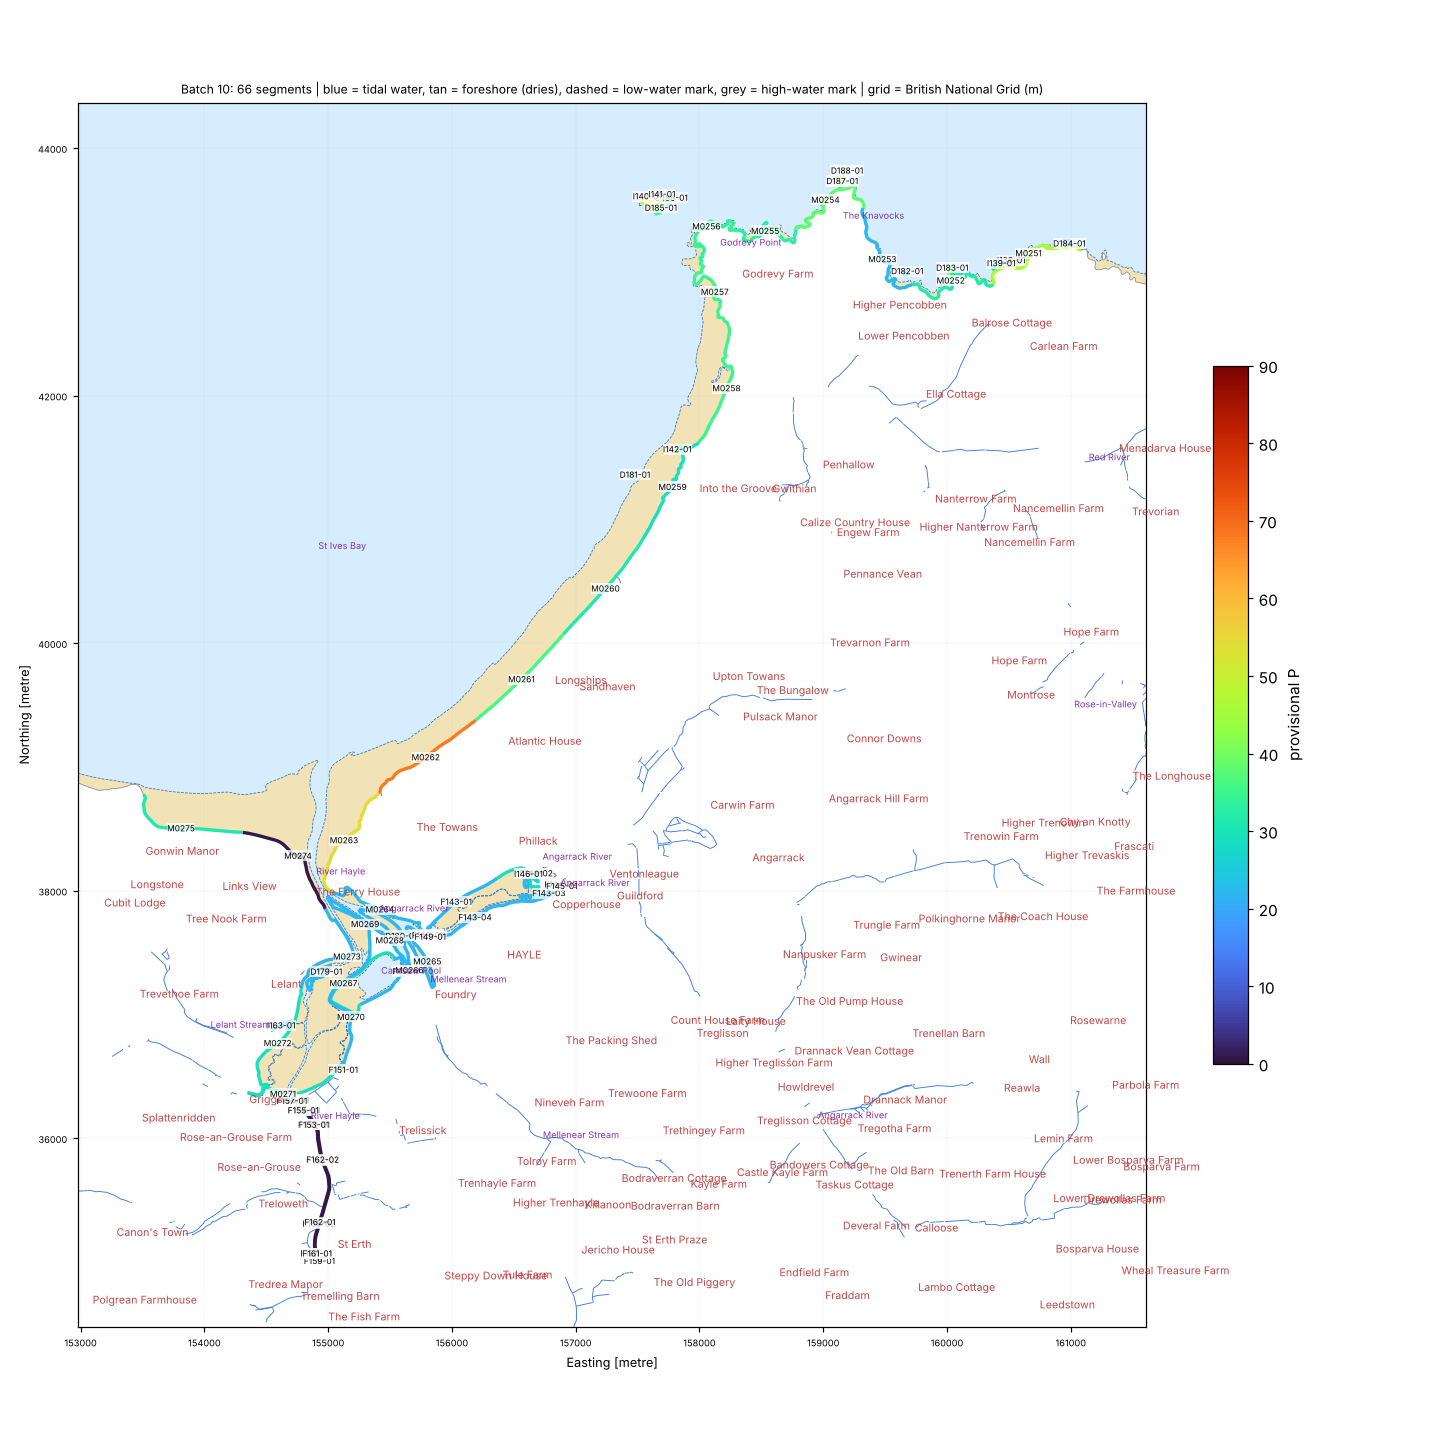

Source data for this figure (header and first rows):
seg_id, group, lat, lon, length_m, names_nearby, nearest_place, setting, aspect_open_deg, intertidal_width_m, maxdepth_150m, maxdepth_300m, maxdepth_1000m, dist_to_5m, dist_to_10m, dist_to_20m, eusm_substrate_100m, eusm_substrate_300m, eusm_substrate_1000m, eusm_nearest_substrate, eusm_nearest_dist_m, eusm_nearest_biozone, eusm_nearest_energy, dist_to_mapped_rock_m
D179-01, DRY, 50.19, -5.434, 603.9, Porth Kidney Sands [Beach, 1345 m]; Hayl…, Lelant (Village, 0.5 km), tidal river / creek, 188.0, 0.0, 0.3, 0.3, 0.5, 1993, 2388, 4427, , , , Sand, 1784, Infralittoral, No energy information, 1799
D180-01, DRY, 50.19, -5.425, 864.2, Black Cliff [Cliff Or Slope, 1131 m]; Ha…, Foundry (Suburban Area, 0.5 km), tidal river / creek, 304.0, 0.0, 0.5, 0.5, 2.0, 1909, 2201, 4333, , , , Sand, 1627, Infralittoral, No energy information, 1638
D181-01, DRY, 50.22, -5.401, 110.8, Ceres Rock [Other Coastal Landform, 24 m…, Gwithian (Village, 1.1 km), open coast, 322.0, 0.0, 0.6, 4.6, 15.6, 315.3, 538.4, 2080, Sand, Rock or other hard substrata, Sand, Sand, 0.0, Infralittoral, Low energy, 101.0
D182-01, DRY, 50.24, -5.372, 97.4, Fishing Cove [Bay, 115 m]; Castle Giver …, Gwithian (Village, 2.1 km), open coast, 8.0, 0.0, , 6.3, 16.8, 223.9, 484.0, 1617, , Sand, Sand, Rock or other hard substrata, 101.0, Infralittoral, Low energy, 101.0
D183-01, DRY, 50.24, -5.367, 161.4, Hell's Mouth [Tidal Water, 313 m]; Fishi…, Gwithian (Village, 2.4 km), open coast, 356.0, 0.0, 0.1, 9.2, 17.6, 185.9, 328.5, 1570, , Rock or other hard substrata, Sand, Rock or other hard substrata, 68.0, Infralittoral, Low energy, 68.0
D184-01, DRY, 50.24, -5.353, 161.8, Deadman's Cove [Tidal Water, 296 m]; Hud…, Kehelland (Village, 2.8 km), open coast, 346.0, 0.0, , 5.4, 17.6, 283.6, 638.6, 1534, , Sand, , Rock or other hard substrata, 205.0, Infralittoral, Low energy, 205.0
D185-01, DRY, 50.24, -5.4, 166.4, Godrevy Island [Island, 94 m]; Godrevy P…, Gwithian (Village, 2.5 km), open coast, 338.0, 0.0, 0.2, 9.3, 18.5, 151.1, 334.4, 1193, , Rock or other hard substrata, Rock or other hard substrata, Rock or other hard substrata, 36.0, Infralittoral, Moderate energy, 36.0
D186-01, DRY, 50.24, -5.399, 169.6, Godrevy Island [Island, 173 m]; Godrevy …, Gwithian (Village, 2.6 km), open coast, 348.0, 0.0, 5.0, 10.0, 19.3, 90.3, 296.3, 1110, Rock or other hard substrata, Rock or other hard substrata, Rock or other hard substrata, Rock or other hard substrata, 0.0, Infralittoral, Moderate energy, 0.0
D187-01, DRY, 50.24, -5.379, 155.3, Nathaga Rocks [Other Coastal Landform, 5…, Gwithian (Village, 2.6 km), open coast, 334.0, 0.0, 3.0, 12.8, 19.1, 161.4, 161.4, 1111, Rock or other hard substrata, Rock or other hard substrata, Rock or other hard substrata, Rock or other hard substrata, 64.0, Infralittoral, Low energy, 64.0
D188-01, DRY, 50.25, -5.379, 99.8, Nathaga Rocks [Other Coastal Landform, 4…, Gwithian (Village, 2.7 km), open coast, 339.0, 0.0, 10.7, 13.9, 19.8, 92.8, 92.8, 1018, Rock or other hard substrata, Rock or other hard substrata, Rock or other hard substrata, Rock or other hard substrata, 12.0, Infralittoral, Low energy, 12.0
F143-01, FRAG, 50.19, -5.419, 763.3, Black Cliff [Cliff Or Slope, 1043 m]; Ha…, Phillack (Suburban Area, 0.6 km), tidal river / creek, 124.0, 49.0, 2.0, 2.0, 2.0, 1861, 2134, 4293, , , , Sand, 1554, Infralittoral, No energy information, 1573
F143-02, FRAG, 50.19, -5.41, 763.3, Mexico Towans [Beach, 1402 m]; Black Cli…, Phillack (Suburban Area, 0.2 km), tidal river / creek, 213.0, 14.0, 0.2, 0.2, 2.0, 1909, 2193, 4378, , , , Sand, 1574, Infralittoral, No energy information, 1657
F143-03, FRAG, 50.19, -5.409, 763.3, , Copperhouse (Suburban Area, 0.1 km), tidal river / creek, 265.0, 10.0, , 0.2, 2.0, 2100, 2380, 4569, , , , Sand, 1767, Infralittoral, No energy information, 1849
F143-04, FRAG, 50.19, -5.417, 763.3, Black Cliff [Cliff Or Slope, 1235 m]; Ha…, Phillack (Suburban Area, 0.6 km), tidal river / creek, 343.0, 19.0, 2.0, 2.0, 2.0, 1969, 2243, 4405, , , , Sand, 1660, Infralittoral, No energy information, 1684
F144-01, FRAG, 50.19, -5.408, 123.0, , Copperhouse (Suburban Area, 0.2 km), open coast, 109.0, 74.0, , 0.2, 2.0, 2097, 2371, 4568, , , , Sand, 1757, Infralittoral, Low energy, 1846
F145-01, FRAG, 50.19, -5.407, 119.1, , Copperhouse (Suburban Area, 0.2 km), semi-enclosed bay / estuary mouth, 51.0, 76.0, , 0.2, 2.0, 2097, 2371, 4568, , , , Sand, 1757, Infralittoral, Low energy, 1846
F147-01, FRAG, 50.19, -5.422, 9.9, Black Cliff [Cliff Or Slope, 1173 m]; Ha…, Foundry (Suburban Area, 0.5 km), tidal river / creek, 289.0, 5.0, , 0.5, 2.0, 1989, 2261, 4394, , , , Sand, 1684, Infralittoral, No energy information, 1694
F148-01, FRAG, 50.19, -5.422, 5.2, Black Cliff [Cliff Or Slope, 1177 m]; Ha…, Foundry (Suburban Area, 0.5 km), tidal river / creek, 346.0, 11.0, , 0.5, 2.0, 1988, 2260, 4393, , , , Sand, 1683, Infralittoral, No energy information, 1693
F149-01, FRAG, 50.19, -5.422, 51.4, Black Cliff [Cliff Or Slope, 1196 m]; Ha…, Foundry (Suburban Area, 0.4 km), tidal river / creek, 53.0, 2.0, , 0.5, 2.0, 2013, 2284, 4418, , , , Sand, 1708, Infralittoral, No energy information, 1718
F150-01, FRAG, 50.19, -5.424, 8.2, Black Cliff [Cliff Or Slope, 1420 m]; Ha…, Hayle (Town, 0.3 km), tidal river / creek, 268.0, 35.0, , 0.0, 2.0, 2192, 2490, 4621, , , , Sand, 1918, Infralittoral, No energy information, 1929
F151-01, FRAG, 50.18, -5.431, 175.3, , Trelissick (Hamlet, 0.7 km), estuary / ria / harbour, 214.0, 59.0, , , 0.3, 2738, 3127, 5172, , , , Sand, 2521, Infralittoral, No energy information, 2545
F152-01, FRAG, 50.17, -5.434, 43.1, , Griggs (Other Settlement, 0.7 km), open coast, 94.0, 303.0, , , 0.3, 2951, 3399, 5356, Seabed, , , Sand, 2676, Infralittoral, No energy information, 2720
F153-01, FRAG, 50.17, -5.434, 57.0, , Griggs (Other Settlement, 0.7 km), open coast, 92.0, 297.0, , , 0.3, 2951, 3399, 5356, Seabed, Seabed, , Sand, 2676, Infralittoral, No energy information, 2720
F154-01, FRAG, 50.18, -5.435, 216.5, , Griggs (Other Settlement, 0.5 km), open coast, 91.0, 157.0, , , 0.3, 2951, 3399, 5356, Seabed, , , Sand, 2676, Infralittoral, No energy information, 2720
F155-01, FRAG, 50.18, -5.436, 208.6, , Griggs (Other Settlement, 0.5 km), open coast, 91.0, 154.0, , , 0.3, 2951, 3399, 5356, Seabed, , , Sand, 2676, Infralittoral, No energy information, 2720
F156-01, FRAG, 50.18, -5.437, 14.5, , Griggs (Other Settlement, 0.4 km), semi-enclosed bay / estuary mouth, 236.0, 37.0, , , 0.3, 2951, 3399, 5356, , , , Sand, 2676, Infralittoral, No energy information, 2720
F157-01, FRAG, 50.18, -5.437, 20.9, , Griggs (Other Settlement, 0.4 km), open coast, 90.0, 40.0, , , 0.3, 2951, 3399, 5356, Seabed, , , Sand, 2676, Infralittoral, No energy information, 2720
F158-01, FRAG, 50.17, -5.433, 529.8, , Trelissick (Hamlet, 0.7 km), open coast, 89.0, 581.0, , , 0.3, 2951, 3399, 5356, Seabed, Seabed, , Sand, 2676, Infralittoral, No energy information, 2720
F158-02, FRAG, 50.17, -5.433, 529.8, , St Erth (Village, 0.2 km), open coast, 90.0, 1056, , , 0.3, 2953, 3403, 5357, , , , Sand, 2676, Infralittoral, No energy information, 2721
F159-01, FRAG, 50.16, -5.433, 96.2, , St Erth (Village, 0.2 km), open coast, 91.0, 1352, , , 0.3, 2953, 3403, 5357, , , , Sand, 2676, Infralittoral, No energy information, 2721
F160-01, FRAG, 50.16, -5.433, 28.4, , St Erth (Village, 0.2 km), open coast, 86.0, 1286, , , 0.3, 2953, 3403, 5357, , , , Sand, 2676, Infralittoral, No energy information, 2721
F161-01, FRAG, 50.16, -5.433, 2.4, , St Erth (Village, 0.2 km), semi-enclosed bay / estuary mouth, 120.0, 1289, , , 0.3, 2953, 3403, 5357, Seabed, , , Sand, 2676, Infralittoral, No energy information, 2721
F162-01, FRAG, 50.17, -5.433, 525.1, , St Erth (Village, 0.3 km), open coast, 90.0, 1045, , , 0.3, 2953, 3403, 5357, , , , Sand, 2676, Infralittoral, No energy information, 2721
F162-02, FRAG, 50.17, -5.433, 525.1, , Trelissick (Hamlet, 0.7 km), open coast, 89.0, 574.0, , , 0.3, 2951, 3399, 5356, Seabed, , , Sand, 2676, Infralittoral, No energy information, 2720
I138-01, ISLET, 50.24, -5.36, 111.2, Hudder Cove [Tidal Water, 92 m]; Hell's …, Gwithian (Village, 2.7 km), open coast, 350.0, 10.0, , 12.1, 17.6, 161.5, 161.5, 1521, , , Sand, Rock or other hard substrata, 155.0, Infralittoral, No energy information, 155.0
I139-01, ISLET, 50.24, -5.361, 210.8, Hudder Cove [Tidal Water, 164 m]; Hell's…, Gwithian (Village, 2.7 km), open coast, 351.0, 14.0, 12.1, 12.1, 17.6, 78.6, 78.6, 1521, , , Rock or other hard substrata, Rock or other hard substrata, 73.0, Infralittoral, No energy information, 73.0
I140-01, ISLET, 50.24, -5.401, 199.2, Godrevy Island [Island, 56 m]; The Clead…, Gwithian (Village, 2.7 km), open coast, 333.0, 5.0, 8.3, 12.6, 19.7, 58.5, 193.1, 1101, Rock or other hard substrata, Rock or other hard substrata, Rock or other hard substrata, Rock or other hard substrata, 0.0, Infralittoral, High energy, 0.0
I141-01, ISLET, 50.24, -5.4, 364.4, Godrevy Island [Island, 112 m]; Godrevy …, Gwithian (Village, 2.6 km), open coast, 335.0, 6.0, 8.3, 12.6, 19.7, 36.8, 258.4, 1078, Rock or other hard substrata, Rock or other hard substrata, Rock or other hard substrata, Rock or other hard substrata, 0.0, Infralittoral, High energy, 0.0
I142-01, ISLET, 50.22, -5.397, 127.9, Strap Rocks [Other Coastal Landform, 49 …, Gwithian (Village, 0.9 km), open coast, 312.0, 102.0, , 1.9, 14.0, 386.2, 639.3, 2188, , Rock or other hard substrata, Sand, Sand, 128.0, Infralittoral, Moderate energy, 172.0
I146-01, ISLET, 50.19, -5.411, 261.8, Black Cliff [Cliff Or Slope, 1349 m]; Me…, Phillack (Suburban Area, 0.2 km), tidal river / creek, 239.0, 37.0, 0.2, 0.2, 2.0, 1906, 2197, 4375, , , , Sand, 1571, Infralittoral, No energy information, 1656
I163-01, ISLET, 50.18, -5.438, 559.4, , Lelant (Village, 0.3 km), semi-enclosed bay / estuary mouth, 237.0, 24.0, , , 0.3, 2360, 2815, 4766, , , , Sand, 2096, Infralittoral, No energy information, 2129
M0251, MAIN, 50.24, -5.358, 999.2, Hudder Cove [Tidal Water, 114 m]; Hell's…, Gwithian (Village, 2.9 km), open coast, 350.0, 4.0, , 12.1, 18.0, 295.9, 295.9, 1488, , Rock or other hard substrata, Sand, Rock or other hard substrata, 258.0, Infralittoral, Low energy, 258.0
M0252, MAIN, 50.24, -5.367, 999.2, Hell's Mouth [Tidal Water, 307 m]; Fishi…, Gwithian (Village, 2.3 km), open coast, 349.0, 15.0, , 7.2, 16.9, 278.0, 379.4, 1668, , Sand, Rock or other hard substrata, Rock or other hard substrata, 126.0, Infralittoral, Low energy, 126.0
M0253, MAIN, 50.24, -5.374, 999.2, Castle Giver Cove [Tidal Water, 141 m]; …, Gwithian (Village, 2.1 km), open coast, 15.0, 60.0, , 6.9, 17.0, 186.6, 437.7, 1504, , Sand, Sand, Sand, 157.0, Infralittoral, High energy, 158.0
M0254, MAIN, 50.24, -5.381, 999.2, Navax Point [Other Coastal Landform, 244…, Gwithian (Village, 2.5 km), open coast, 336.0, 9.0, , 9.6, 18.3, 175.0, 357.5, 1235, , Rock or other hard substrata, Rock or other hard substrata, Rock or other hard substrata, 133.0, Infralittoral, High energy, 133.0
M0255, MAIN, 50.24, -5.388, 999.2, Mutton Cove [Tidal Water, 102 m]; Kynanc…, Gwithian (Village, 2.2 km), semi-enclosed bay / estuary mouth, 34.0, 24.0, 0.9, 7.5, 15.9, 275.2, 513.3, 1327, Rock or other hard substrata, Rock or other hard substrata, Rock or other hard substrata, Rock or other hard substrata, 58.0, Infralittoral, Moderate energy, 58.0
M0256, MAIN, 50.24, -5.395, 999.2, Godrevy Point [Coastal Headland, 223 m];…, Gwithian (Village, 2.3 km), open coast, 337.0, 20.0, 1.2, 8.0, 17.0, 269.3, 414.7, 1352, , Rock or other hard substrata, Rock or other hard substrata, Rock or other hard substrata, 97.0, Infralittoral, Moderate energy, 97.0
M0257, MAIN, 50.24, -5.393, 999.2, Godrevy Cove [Tidal Water, 75 m]; Godrev…, Gwithian (Village, 1.7 km), semi-enclosed bay / estuary mouth, 271.0, 73.0, , 5.9, 14.7, 298.9, 463.4, 1865, , Rock or other hard substrata, Rock or other hard substrata, Rock or other hard substrata, 139.0, Infralittoral, High energy, 139.0
M0258, MAIN, 50.23, -5.391, 999.2, Magow Rocks [Other Coastal Landform, 236…, Gwithian (Village, 1.0 km), open coast, 296.0, 99.0, 0.0, 0.8, 11.9, 578.2, 801.2, 2449, , Sand, Rock or other hard substrata, Sand, 163.0, Infralittoral, High energy, 313.0
M0259, MAIN, 50.22, -5.397, 999.2, Ceres Rock [Other Coastal Landform, 340 …, Gwithian (Village, 0.8 km), open coast, 316.0, 272.0, 0.6, 3.7, 15.1, 359.9, 582.9, 2128, Sand, Rock or other hard substrata, Sand, Sand, 14.0, Infralittoral, Low energy, 136.0
M0260, MAIN, 50.21, -5.404, 999.2, Ceres Rock [Other Coastal Landform, 964 …, Upton Towans (Village, 1.1 km), open coast, 323.0, 253.0, , 3.7, 14.5, 348.1, 557.8, 2294, , Rock or other hard substrata, Sand, Sand, 95.0, Infralittoral, Moderate energy, 109.0
M0261, MAIN, 50.21, -5.413, 999.2, Beach View [Beach, 384 m]; Mexico Towans…, Phillack (Suburban Area, 1.4 km), open coast, 333.0, 234.0, 0.3, 4.0, 13.5, 365.9, 559.5, 2701, Sand, Rock or other hard substrata, Sand, Sand, 45.0, Infralittoral, High energy, 131.0
M0262, MAIN, 50.2, -5.423, 999.2, Mexico Towans [Beach, 115 m]; Black Clif…, The Towans (Village, 0.6 km), open coast, 343.0, 200.0, , 1.4, 12.3, 467.1, 740.1, 2899, , Rock or other hard substrata, Sand, Sand, 176.0, Infralittoral, No energy information, 202.0
M0263, MAIN, 50.19, -5.432, 999.2, Hayle Towans [Beach, 393 m]; Black Cliff…, The Towans (Village, 0.6 km), open coast, 353.0, 193.0, , 0.0, 7.2, 913.5, 1263, 3335, , , Sand, Sand, 707.0, Infralittoral, No energy information, 717.0
M0264, MAIN, 50.19, -5.428, 999.2, Black Cliff [Cliff Or Slope, 902 m]; Hay…, The Towans (Village, 0.7 km), tidal river / creek, 203.0, 37.0, 0.2, 0.5, 2.0, 1671, 1975, 4102, , , , Sand, 1408, Infralittoral, No energy information, 1419
M0265, MAIN, 50.19, -5.422, 999.2, Black Cliff [Cliff Or Slope, 1377 m]; Ha…, Foundry (Suburban Area, 0.2 km), tidal river / creek, 258.0, 42.0, , , 2.0, 2185, 2469, 4603, , , Seabed, Sand, 1893, Infralittoral, No energy information, 1903
M0266, MAIN, 50.19, -5.424, 999.2, Black Cliff [Cliff Or Slope, 1414 m]; Ha…, Hayle (Town, 0.3 km), tidal river / creek, 16.0, 46.0, , 0.0, 2.0, 2143, 2438, 4570, , , , Sand, 1865, Infralittoral, No energy information, 1876
M0267, MAIN, 50.18, -5.432, 999.2, Porth Kidney Sands [Beach, 1499 m], Lelant (Village, 0.6 km), tidal river / creek, 118.0, 77.0, 0.0, 0.3, 0.5, 2066, 2426, 4500, , , , Sand, 1863, Infralittoral, No energy information, 1870
M0268, MAIN, 50.19, -5.427, 999.2, Black Cliff [Cliff Or Slope, 1156 m]; Ha…, Hayle (Town, 0.6 km), tidal river / creek, 13.0, 13.0, 0.5, 0.5, 2.0, 1904, 2204, 4334, , , , Sand, 1633, Infralittoral, No energy information, 1644
M0269, MAIN, 50.19, -5.429, 999.2, Black Cliff [Cliff Or Slope, 1029 m]; Ha…, Hayle (Town, 0.8 km), tidal river / creek, 228.0, 28.0, 0.2, 0.5, 2.0, 1706, 2019, 4136, , , , Sand, 1460, Infralittoral, No energy information, 1471
... 6 more rows
